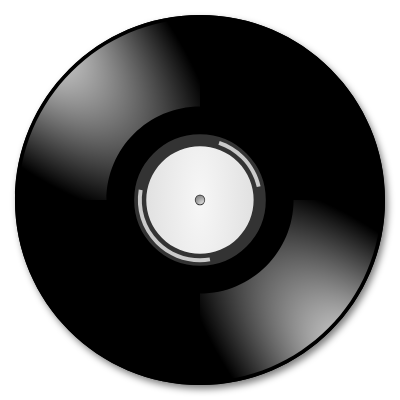
t = 0.00 s
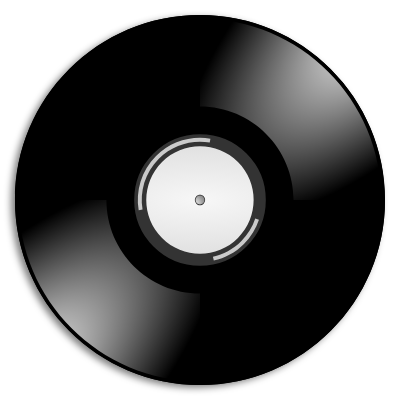
t = 1.75 s
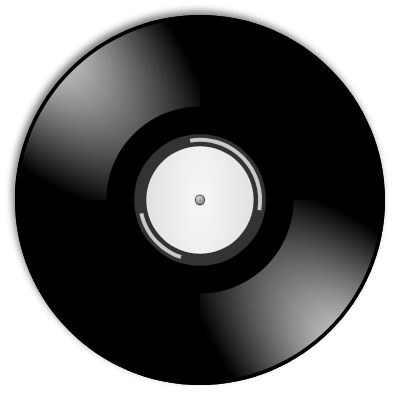
t = 3.50 s
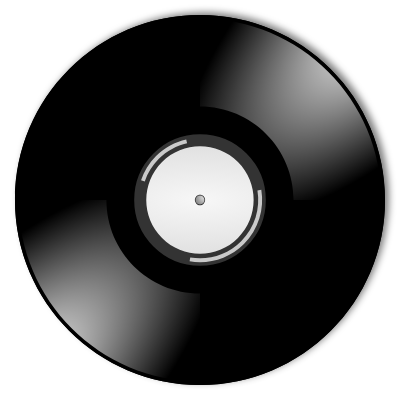
t = 5.25 s

The animated SVG that drew these frames (rendered in a browser with its animation timeline set to each time). Animation: 1 SMIL element (animateTransform=1); one cycle of 7.00 s, repeats indefinitely.

<?xml version="1.0" encoding="UTF-8" standalone="no"?>
<svg xmlns:dc="http://purl.org/dc/elements/1.1/" xmlns:cc="http://creativecommons.org/ns#" xmlns:rdf="http://www.w3.org/1999/02/22-rdf-syntax-ns#" xmlns:svg="http://www.w3.org/2000/svg" xmlns="http://www.w3.org/2000/svg" xmlns:xlink="http://www.w3.org/1999/xlink" width="400" height="400" id="svg2" version="1.0">
   <defs id="defs4">
      <linearGradient id="linearGradient3273">
         <stop style="stop-color:#6c6c6c" offset="0" id="stop3275" />
         <stop style="stop-color:#3e3e3e" offset="1" id="stop3277" />
      </linearGradient>
      <linearGradient id="linearGradient3263">
         <stop style="stop-color:#f7f7f7" offset="0" id="stop3265" />
         <stop style="stop-color:#e1e1e1" offset="1" id="stop3267" />
      </linearGradient>
      <linearGradient id="linearGradient3153">
         <stop style="stop-color:#ffffff" offset="0" id="stop3155" />
         <stop style="stop-color:#ffffff;stop-opacity:0" offset="1" id="stop3157" />
      </linearGradient>
      <filter id="filter3315">
         <feGaussianBlur stdDeviation="3.7" id="feGaussianBlur3317" />
      </filter>
      <radialGradient xlink:href="#linearGradient3153" id="radialGradient3328" gradientUnits="userSpaceOnUse" gradientTransform="matrix(-0.8695893,0.8695893,-1.9614862,-1.9614862,681.5104,178.1413)" cx="289.42923" cy="209.66924" fx="289.42923" fy="209.66924" r="92.5" />
      <radialGradient xlink:href="#linearGradient3263" id="radialGradient3349" gradientUnits="userSpaceOnUse" gradientTransform="matrix(0,2.8728591,-1,0,392.84375,-372.50696)" cx="199.28125" cy="192.84375" fx="199.28125" fy="192.84375" r="53.6875" />
      <radialGradient xlink:href="#linearGradient3273" id="radialGradient3352" gradientUnits="userSpaceOnUse" gradientTransform="matrix(0,2.7782148,-0.82387859,0,358.87983,-353.64609)" cx="199.28125" cy="192.84375" fx="199.28125" fy="192.84375" r="68.84375" />
   </defs>
   <metadata id="metadata7">
      <rdf:RDF>
         <cc:Work rdf:about="">
            <dc:format>image/svg+xml</dc:format>
            <dc:type rdf:resource="http://purl.org/dc/dcmitype/StillImage" />
            <dc:title></dc:title>
         </cc:Work>
      </rdf:RDF>
   </metadata>
   <g>
      <use x="0" y="0" xlink:href="#path3191" id="use31" transform="translate(2.71429,4)" width="100%" height="100%" style="fill-opacity:0.5;filter:url(#filter3315);" />
      <path id="path3191" d="M 200,15 C 97.88,15 15,97.88 15,200 15,302.12 97.88,385 200,385 302.12,385 385,302.12 385,200 385,97.88 302.12,15 200,15 Z m 0,179.8125 c 2.86645,0 5.18749,2.32105 5.1875,5.1875 0,2.86645 -2.32105,5.18749 -5.1875,5.1875 -2.86645,0 -5.18749,-2.32105 -5.1875,-5.1875 0,-2.86645 2.32105,-5.18749 5.1875,-5.1875 z" />
      <path id="path3271" d="m 200,132.65625 c -37.15925,0 -67.34375,30.1845 -67.34375,67.34375 0,37.15925 30.1845,67.34375 67.34375,67.34375 37.15925,0 67.34375,-30.1845 67.34375,-67.34375 0,-37.15925 -30.1845,-67.34375 -67.34375,-67.34375 z m 0,62.90625 c 2.45408,0 4.4375,1.98342 4.4375,4.4375 0,2.45408 -1.98342,4.4375 -4.4375,4.4375 -2.45408,0 -4.4375,-1.98342 -4.4375,-4.4375 0,-2.45408 1.98342,-4.4375 4.4375,-4.4375 z" style="fill:#333333" />
      <path id="path3176" d="M 200,16.78125 C 301.15637,16.78125 383.21875,98.843633 383.21875,200 383.21877,301.15637 301.15637,383.21875 200,383.21875 98.843633,383.21875 16.78125,301.15637 16.78125,200 16.78125,98.843633 98.843633,16.78125 200,16.78125 Z" style="fill:none;stroke:#000000;stroke-width:3.562" />
      <use height="100%" width="100%" transform="rotate(180,200,200)" id="use3151" xlink:href="#path3193" y="0" x="0" />
      <path id="path3193" d="m 106.4375,200 c 0,-51.65143 41.91107,-93.59375 93.5625,-93.59375 V 18.5625 C 99.85143,18.5625 18.56249,99.85142 18.5625,200 Z" style="fill:url(#radialGradient3328)" />
      <path id="path3215" d="M 200,132.6875 C 237.16701,132.6875 267.3125,162.83298 267.3125,200 267.3125,237.16701 237.16701,267.31445 200,267.31445 162.83299,267.31445 132.68555,237.16701 132.68555,200 132.68555,162.83298 162.83299,132.6875 200,132.6875 Z" style="fill:none;stroke:#000000;stroke-width:3" />
      <path id="path3223" d="m 237.9628,162.03721 c -20.95262,-20.9526 -54.97299,-20.95261 -75.9256,0 -20.9526,20.95262 -20.9526,54.97299 0,75.92559 20.95262,20.9526 54.97299,20.95261 75.9256,0 20.9526,-20.95261 20.9526,-54.97298 0,-75.92559 z m -34.29468,34.29468 c 2.02688,2.02689 2.02688,5.30934 0,7.33623 -2.02689,2.02689 -5.30934,2.02688 -7.33624,0 -2.02688,-2.02688 -2.02688,-5.30934 0,-7.33623 2.02689,-2.02688 5.30934,-2.02688 7.33624,0 z" style="fill:url(#radialGradient3349)" />
      <path id="path3230" d="m 243.95111,156.0489 c -7.06177,-7.06176 -15.40617,-12.05335 -24.2847,-15.00392 l -1.23744,3.71231 c 8.31532,2.76444 16.12455,7.46249 22.7379,14.07584 8.05626,8.05626 13.25594,17.88433 15.60055,28.24008 l 3.82279,-0.86178 c -2.50205,-11.05558 -8.03761,-21.56103 -16.6391,-30.16253 z" style="opacity:0.7425743;fill:#ffffff" />
      <path id="path3232" d="m 142.61386,190.25519 -3.88908,-0.66291 c -3.23715,19.17313 2.53847,39.5732 17.32411,54.35884 14.74595,14.74593 35.07597,20.5264 54.20416,17.34621 l -0.64082,-3.86699 c -17.92511,2.98388 -36.96183,-2.44619 -50.7791,-16.26346 -13.85228,-13.85228 -19.25338,-32.94694 -16.21927,-50.91169 z" style="opacity:0.7425743;fill:#ffffff" />
      <animateTransform attributeType="xml" attributeName="transform" type="rotate" from="0 200 200" to="360 200 200" begin="0" dur="7s" repeatCount="indefinite" fill="freeze" />
   </g>

</svg>
